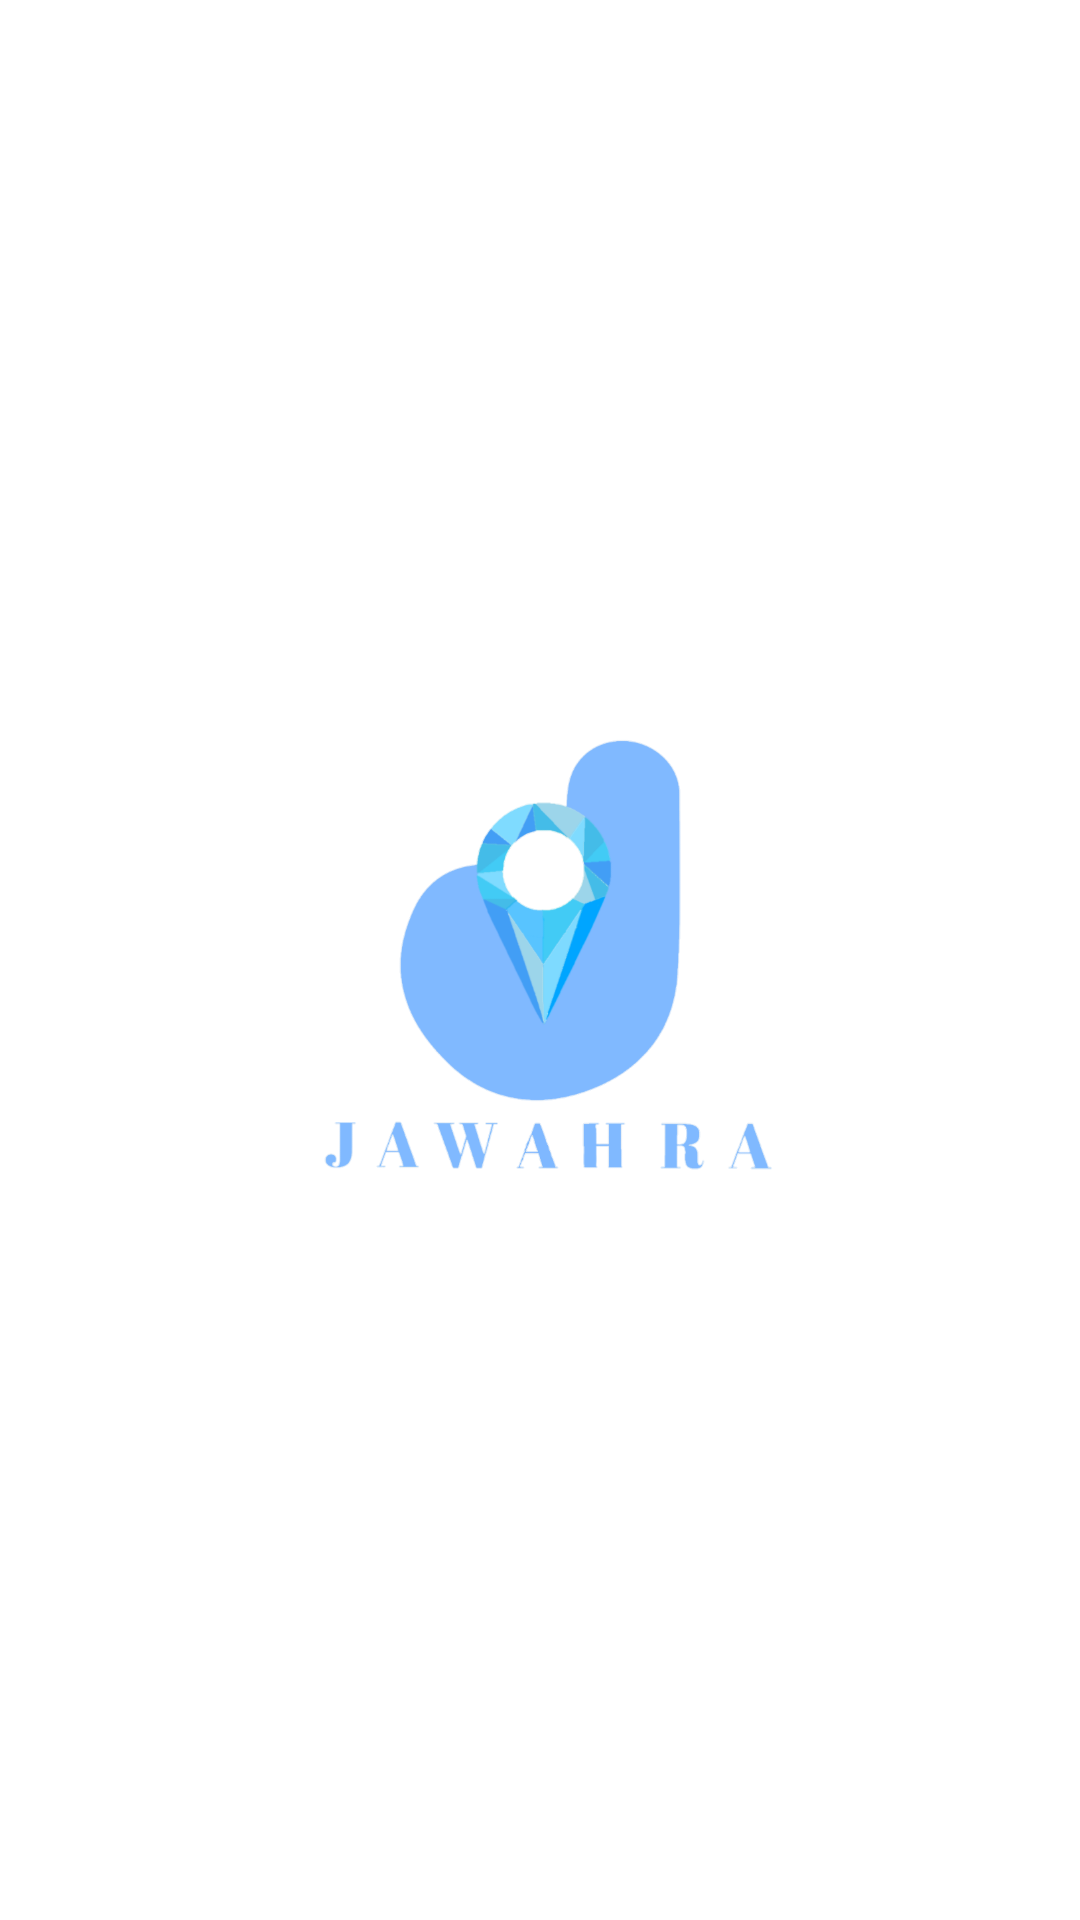

Layout XML and referenced resources for this Android screen:
<!-- AndroidManifest.xml: application theme Theme.TourismApp -->
<!-- res/layout/activity_launch.xml -->
<?xml version="1.0" encoding="utf-8"?>
<RelativeLayout
    xmlns:android="http://schemas.android.com/apk/res/android"
    android:layout_width="match_parent"
    android:layout_height="match_parent"
    android:background="@color/white">

    <ImageView
        android:layout_width="match_parent"
        android:layout_height="wrap_content"
        android:layout_centerInParent="true"
        android:src="@drawable/logo_trans_name"/>

</RelativeLayout>
<!-- resources referenced by this layout -->
<resources>
  <color name="white">#fff</color>
  <!-- drawable logo_trans_name: png bitmap (drawable, 75255 bytes) -->
  <style name="Theme.TourismApp" parent="Theme.MaterialComponents.DayNight.DarkActionBar">
          
          <item name="colorPrimary">@color/purple_500</item>
          <item name="colorPrimaryVariant">@color/purple_700</item>
          <item name="colorOnPrimary">@color/white</item>
          
          <item name="colorSecondary">@color/teal_200</item>
          <item name="colorSecondaryVariant">@color/teal_700</item>
          <item name="colorOnSecondary">@color/black</item>
          
          <item name="android:statusBarColor" tools:targetApi="l">?attr/colorPrimaryVariant</item>
          
      </style>
  <color name="purple_500">#FF6200EE</color>
  <color name="purple_700">#FF3700B3</color>
  <color name="teal_200">#FF03DAC5</color>
  <color name="teal_700">#FF018786</color>
  <color name="black">#FF000000</color>
</resources>
